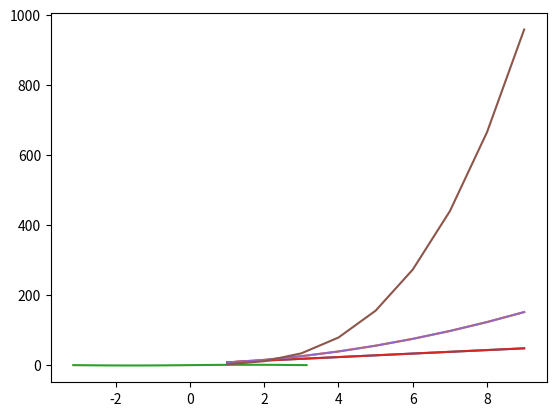

The matplotlib source for this figure:
# -*- coding: UTF-8 -*-

# Filename : ready.py
# author by : （学员ID)

# 目的： 学会初步用 python 绘图的方法
#       加深理解 numpy

import os
import sys
import io

# import pandas as pd

import numpy as np
import matplotlib.pylab as plt


# 解决输出显示汉字乱码的问题
sys.stdout = io.TextIOWrapper(sys.stdout.buffer,encoding='utf-8')
# print (sys.stdout.encoding)  # 确认当前的控制台显示字符的编码

# 练习一：用 numpy 制作序列
print("---练习一---")

# 指定起点，终点，步长的方式
print("设定 起点->终点 +步长 的方式：")
print(np.arange(3)) # 默认起点为0
print(np.arange(3,7))
print(np.arange(3,9,2))
print(np.arange(10,11,0.1))

# 指定起点，终点，总样本数的方式
print("\n设定 起点->终点 +总样本数 的方式：")
print(np.linspace(1, 10, 10, endpoint=True))
print(np.linspace(1, 10, 10, endpoint=False))

# 练习二：画出一个简单函数（初中，高中数学公式范围内）
print("---练习二---")
x = np.arange(1, 10)
y = 5 * x + 3
plt.plot(x, y)
plt.show()

x = np.arange(1, 10)
y = 1.5 * x **2 + 3 * x + 3
plt.plot(x, y)
plt.show()

x = np.linspace(-np.pi, np.pi, 100, endpoint=True)
y = np.sin(x)
plt.plot(x, y)
plt.show()

# 练习三： 在同一个图上画2个简单函数
x = np.arange(1, 10)

y = 5 * x + 3
z = 1.5 * x **2 + 3 * x + 3
p = 1.5 * x **3 - 2.2 * x **2 + 5 * x - 2
plt.plot(x, y)
plt.plot(x, z)
plt.plot(x, p)
plt.show()
